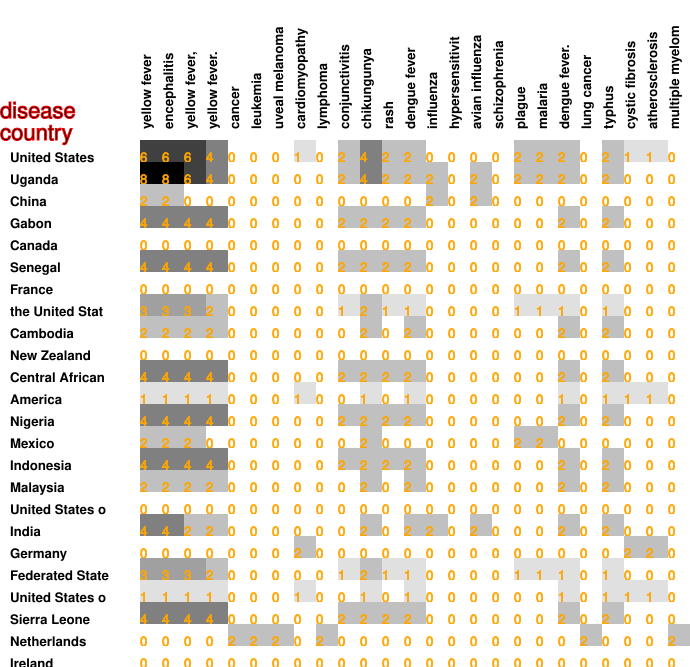

The table this chart was drawn from, first rows:
6, 6, 6, 4, 0, 0, 0, 1, 0, 2, 4, 2, 2, 0, 0, 0, 0, 2, 2, 2, 0, 2, 1, 1
8, 8, 6, 4, 0, 0, 0, 0, 0, 2, 4, 2, 2, 2, 0, 2, 0, 2, 2, 2, 0, 2, 0, 0
2, 2, 0, 0, 0, 0, 0, 0, 0, 0, 0, 0, 0, 2, 0, 2, 0, 0, 0, 0, 0, 0, 0, 0
4, 4, 4, 4, 0, 0, 0, 0, 0, 2, 2, 2, 2, 0, 0, 0, 0, 0, 0, 2, 0, 2, 0, 0
0, 0, 0, 0, 0, 0, 0, 0, 0, 0, 0, 0, 0, 0, 0, 0, 0, 0, 0, 0, 0, 0, 0, 0
4, 4, 4, 4, 0, 0, 0, 0, 0, 2, 2, 2, 2, 0, 0, 0, 0, 0, 0, 2, 0, 2, 0, 0
0, 0, 0, 0, 0, 0, 0, 0, 0, 0, 0, 0, 0, 0, 0, 0, 0, 0, 0, 0, 0, 0, 0, 0
3, 3, 3, 2, 0, 0, 0, 0, 0, 1, 2, 1, 1, 0, 0, 0, 0, 1, 1, 1, 0, 1, 0, 0
2, 2, 2, 2, 0, 0, 0, 0, 0, 0, 2, 0, 2, 0, 0, 0, 0, 0, 0, 2, 0, 2, 0, 0
0, 0, 0, 0, 0, 0, 0, 0, 0, 0, 0, 0, 0, 0, 0, 0, 0, 0, 0, 0, 0, 0, 0, 0
4, 4, 4, 4, 0, 0, 0, 0, 0, 2, 2, 2, 2, 0, 0, 0, 0, 0, 0, 2, 0, 2, 0, 0
1, 1, 1, 1, 0, 0, 0, 1, 0, 0, 1, 0, 1, 0, 0, 0, 0, 0, 0, 1, 0, 1, 1, 1
4, 4, 4, 4, 0, 0, 0, 0, 0, 2, 2, 2, 2, 0, 0, 0, 0, 0, 0, 2, 0, 2, 0, 0
2, 2, 2, 0, 0, 0, 0, 0, 0, 0, 2, 0, 0, 0, 0, 0, 0, 2, 2, 0, 0, 0, 0, 0
4, 4, 4, 4, 0, 0, 0, 0, 0, 2, 2, 2, 2, 0, 0, 0, 0, 0, 0, 2, 0, 2, 0, 0
2, 2, 2, 2, 0, 0, 0, 0, 0, 0, 2, 0, 2, 0, 0, 0, 0, 0, 0, 2, 0, 2, 0, 0
0, 0, 0, 0, 0, 0, 0, 0, 0, 0, 0, 0, 0, 0, 0, 0, 0, 0, 0, 0, 0, 0, 0, 0
4, 4, 2, 2, 0, 0, 0, 0, 0, 0, 2, 0, 2, 2, 0, 2, 0, 0, 0, 2, 0, 2, 0, 0
0, 0, 0, 0, 0, 0, 0, 2, 0, 0, 0, 0, 0, 0, 0, 0, 0, 0, 0, 0, 0, 0, 2, 2
3, 3, 3, 2, 0, 0, 0, 0, 0, 1, 2, 1, 1, 0, 0, 0, 0, 1, 1, 1, 0, 1, 0, 0
1, 1, 1, 1, 0, 0, 0, 1, 0, 0, 1, 0, 1, 0, 0, 0, 0, 0, 0, 1, 0, 1, 1, 1
4, 4, 4, 4, 0, 0, 0, 0, 0, 2, 2, 2, 2, 0, 0, 0, 0, 0, 0, 2, 0, 2, 0, 0
0, 0, 0, 0, 2, 2, 2, 0, 2, 0, 0, 0, 0, 0, 0, 0, 0, 0, 0, 0, 2, 0, 0, 0
0, 0, 0, 0, 0, 0, 0, 0, 0, 0, 0, 0, 0, 0, 0, 0, 0, 0, 0, 0, 0, 0, 0, 0
2, 2, 2, 2, 0, 0, 0, 0, 0, 0, 2, 0, 2, 0, 0, 0, 0, 0, 0, 2, 0, 2, 0, 0
